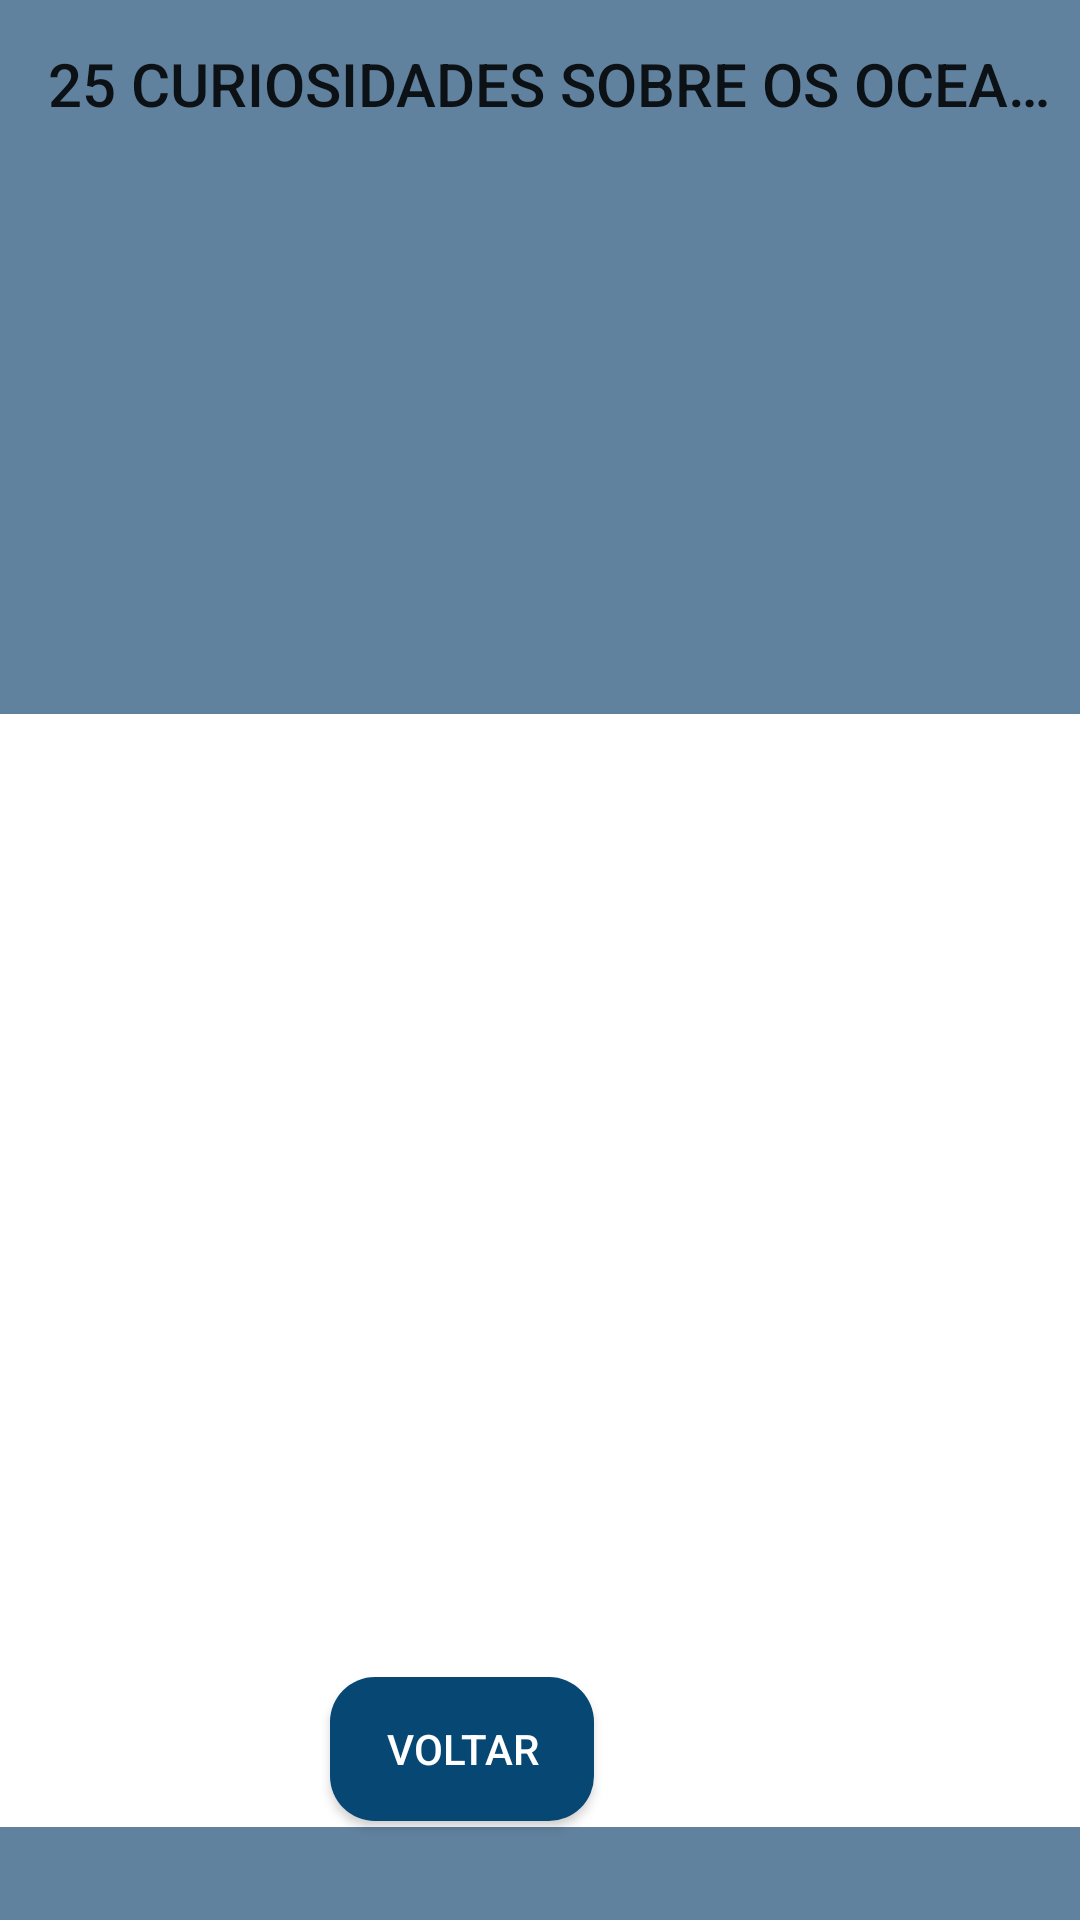

Reconstruct the res/layout file that produces this screen, plus the resources it refers to.
<!-- AndroidManifest.xml: application theme Theme.ALL4OCEAN -->
<!-- res/layout/curiosidades.xml -->
<?xml version="1.0" encoding="utf-8"?>
<RelativeLayout xmlns:android="http://schemas.android.com/apk/res/android"
    android:layout_width="match_parent"
    android:layout_height="match_parent"
    android:background="@color/ee">

    <Toolbar
        android:id="@+id/tollbar"
        android:layout_width="match_parent"
        android:layout_height="wrap_content"
        android:background="@drawable/background_toolbar"
        android:outlineAmbientShadowColor="@color/ee"
        android:title="@string/_25_curiosidades_sobre_os_oceanos"/>

    <Toolbar
        android:id="@+id/toolbar4"
        android:layout_width="match_parent"
        android:layout_height="182dp"
        android:layout_below="@+id/tollbar"
        android:background="@drawable/oceano_mar" />


    <androidx.recyclerview.widget.RecyclerView
        android:id="@+id/List"
        android:layout_width="match_parent"
        android:layout_height="371dp"
        android:layout_below="@+id/toolbar4"
        android:layout_alignParentStart="true"
        android:layout_marginStart="0dp"
        android:background="@color/white" />

    <Button
        android:id="@+id/button4"
        android:layout_width="wrap_content"
        android:layout_height="wrap_content"
        android:layout_alignParentEnd="true"
        android:layout_alignParentBottom="true"
        android:layout_marginEnd="162dp"
        android:layout_marginBottom="33dp"
        android:background="@drawable/button"
        android:textColor="@color/white"
        android:text="@string/voltar" />
</RelativeLayout>
<!-- resources referenced by this layout -->
<resources>
  <color name="ee">#61829f</color>
  <color name="white">#FFFFFFFF</color>
  <!-- drawable button (drawable) -->
  <?xml version="1.0" encoding="utf-8"?>
  <shape xmlns:android="http://schemas.android.com/apk/res/android"
      android:shape="rectangle">
  
      <solid android:color="@color/aa"/>
  
      <corners android:radius="15dp"/>
  
  </shape>
  <string name="_25_curiosidades_sobre_os_oceanos">25 CURIOSIDADES SOBRE OS OCEANOS</string>
  <string name="voltar">Voltar</string>
  <style name="Theme.ALL4OCEAN" parent="android:Theme.Material.Light.NoActionBar" />
  <color name="aa">#074774</color>
</resources>
